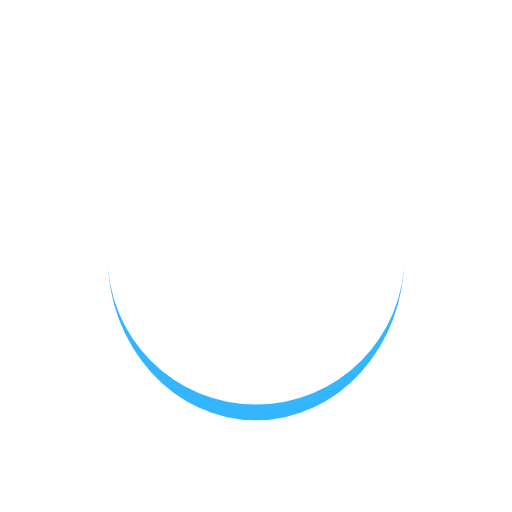
t = 0.00 s
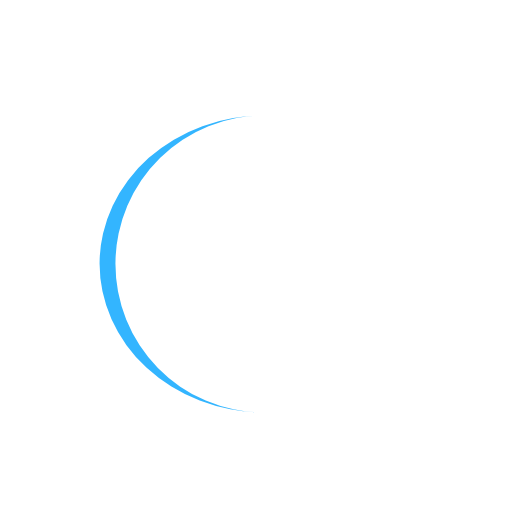
t = 0.07 s
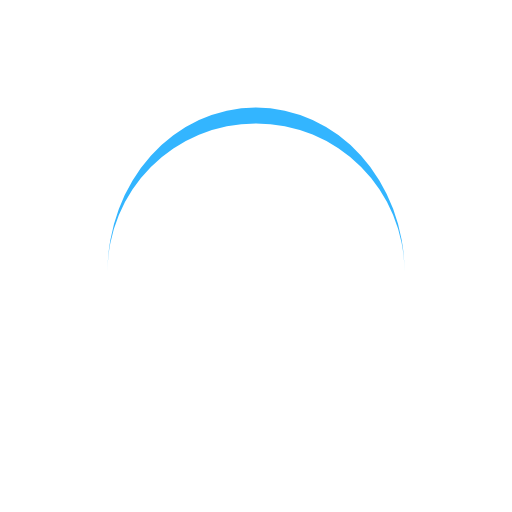
t = 0.15 s
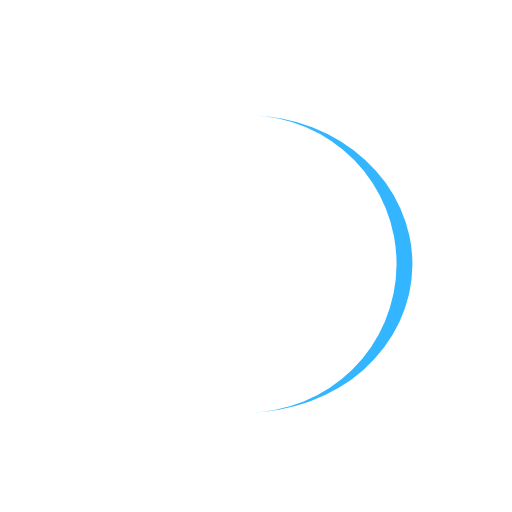
t = 0.22 s

The animated SVG that drew these frames (rendered in a browser with its animation timeline set to each time). Animation: 1 SMIL element (animateTransform=1); one cycle of 0.29 s, repeats indefinitely.

<?xml version="1.0" encoding="utf-8"?>
<svg xmlns="http://www.w3.org/2000/svg" xmlns:xlink="http://www.w3.org/1999/xlink" style="margin: auto; background: none; display: block; shape-rendering: auto;" width="200px" height="200px" viewBox="0 0 100 100" preserveAspectRatio="xMidYMid">
  <path d="M21 50A29 29 0 0 0 79 50A29 32.1 0 0 1 21 50" fill="#33B5FF" stroke="none" transform="rotate(307.854 50 51.55)">
    <animateTransform attributeName="transform" type="rotate" dur="0.29411764705882354s" repeatCount="indefinite" keyTimes="0;1" values="0 50 51.55;360 50 51.55"></animateTransform>
  </path>
  <!-- [ldio] generated by https://loading.io/ --></svg>